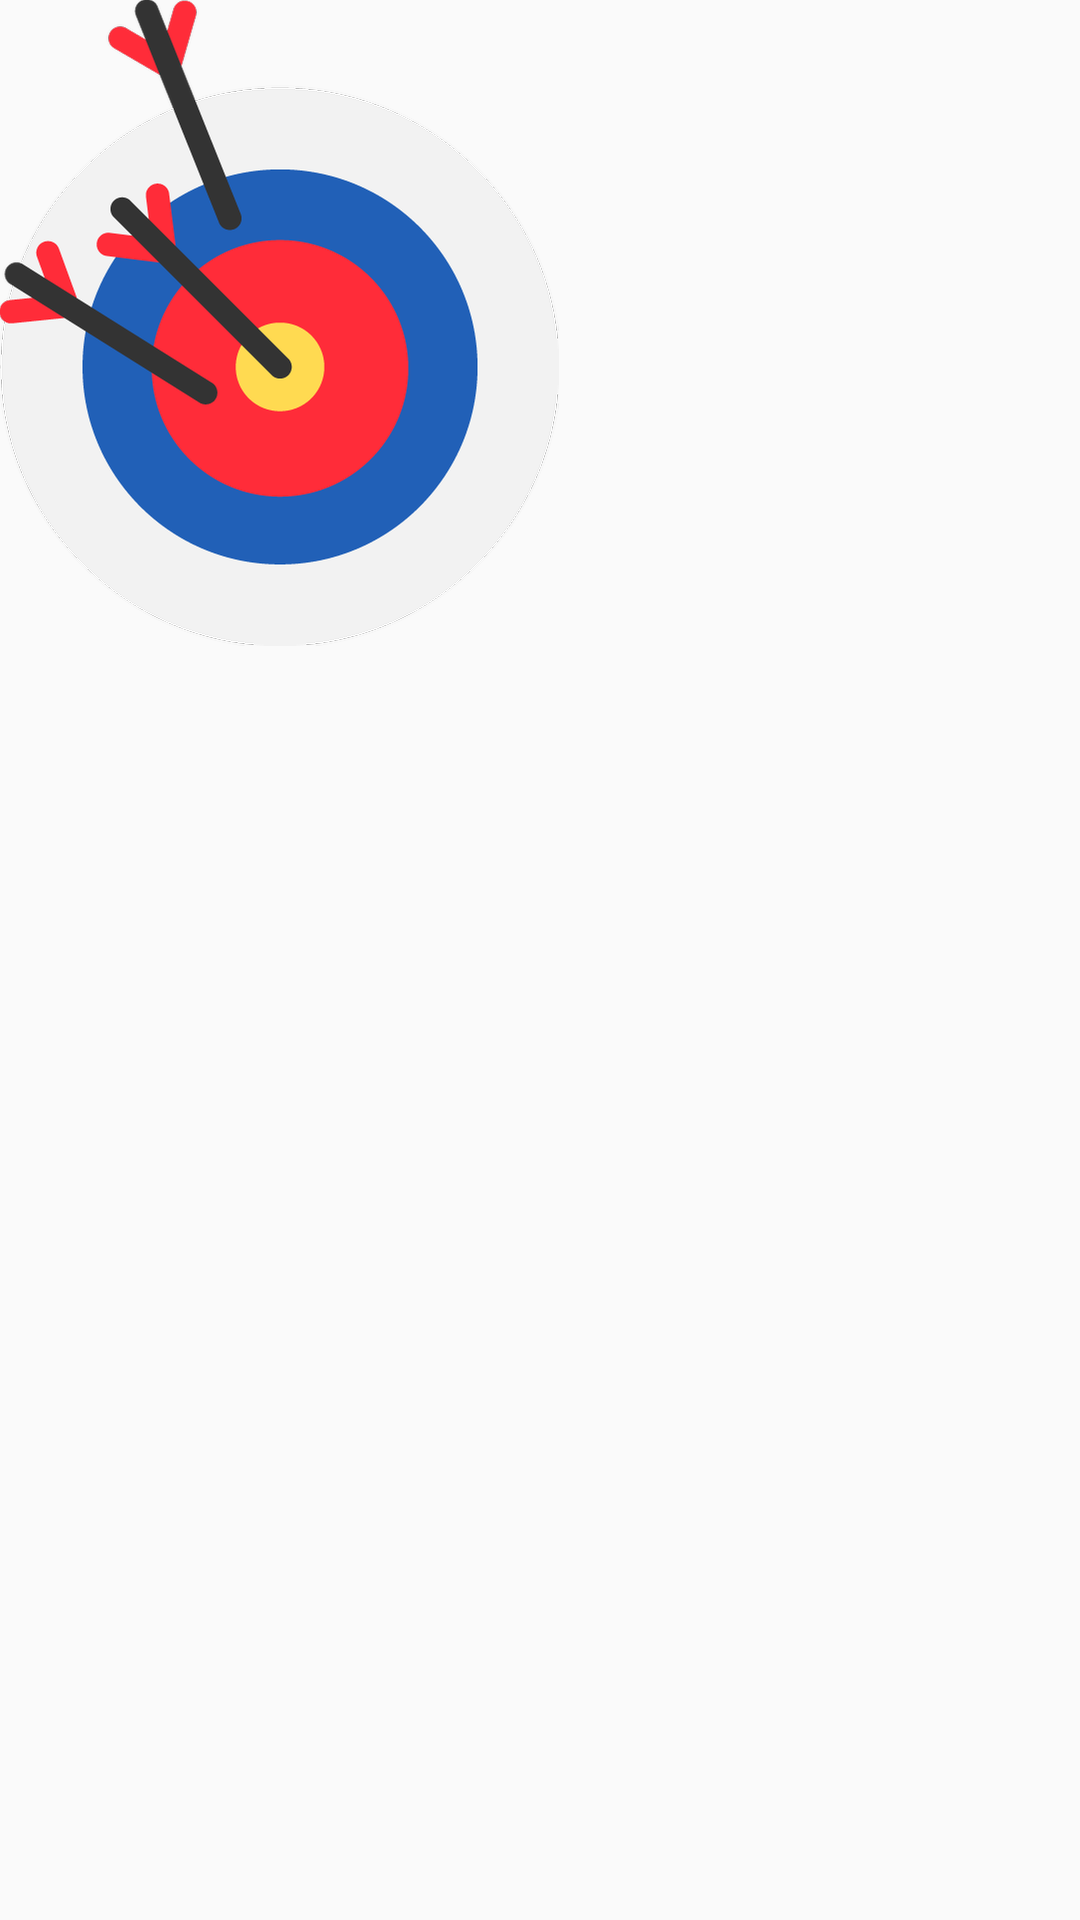

Produce the Android XML layout that renders to this screen, including the resource entries it uses.
<!-- AndroidManifest.xml: application theme AppTheme -->
<!-- res/layout/dd.xml -->
<?xml version="1.0" encoding="utf-8"?>
<LinearLayout
    xmlns:android="http://schemas.android.com/apk/res/android" android:layout_width="match_parent"
    android:layout_height="match_parent">


    <ImageView
        android:layout_width="wrap_content"
        android:src="@drawable/taget_and_arrow"

        android:layout_height="wrap_content" />
</LinearLayout>
<!-- resources referenced by this layout -->
<resources>
  <!-- drawable taget_and_arrow: png bitmap (drawable-hdpi, 29595 bytes) -->
  <style name="AppTheme" parent="Theme.AppCompat.Light.DarkActionBar">
          
          <item name="colorPrimary">@color/colorPrimary</item>
          <item name="colorPrimaryDark">@color/colorPrimaryDark</item>
          <item name="colorAccent">@color/colorAccent</item>
          
          
      </style>
  <color name="colorPrimary">#AB47BC</color>
  <color name="colorPrimaryDark">#8E24AA</color>
  <color name="colorAccent">#E040FB</color>
</resources>
